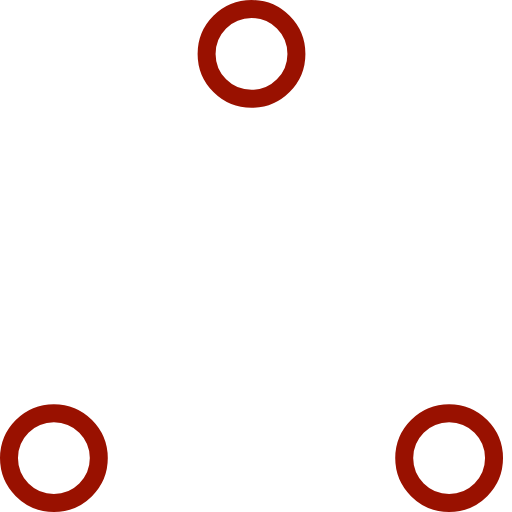
t = 0.00 s
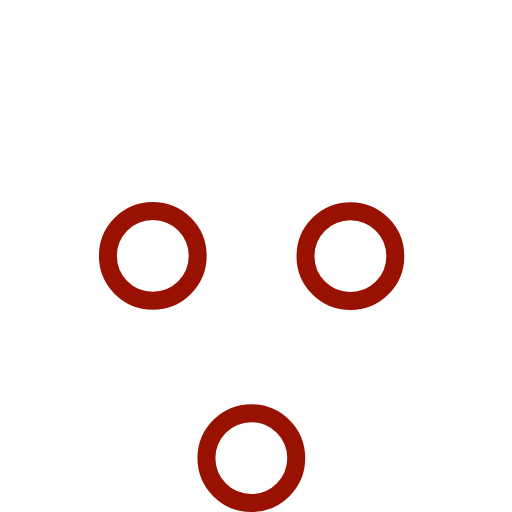
t = 0.37 s
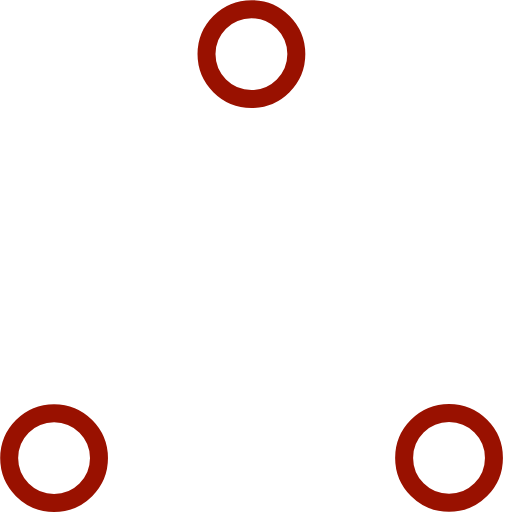
t = 0.73 s
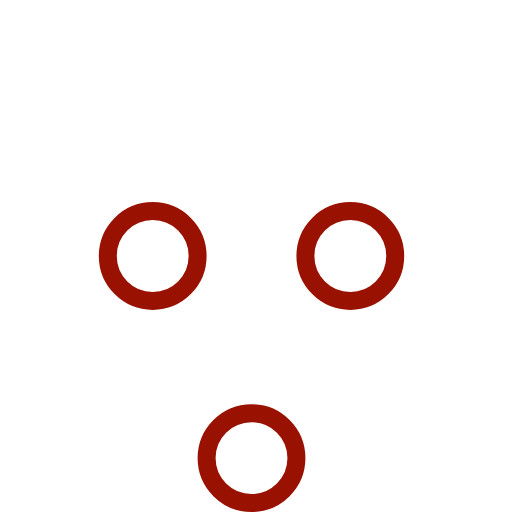
t = 1.10 s
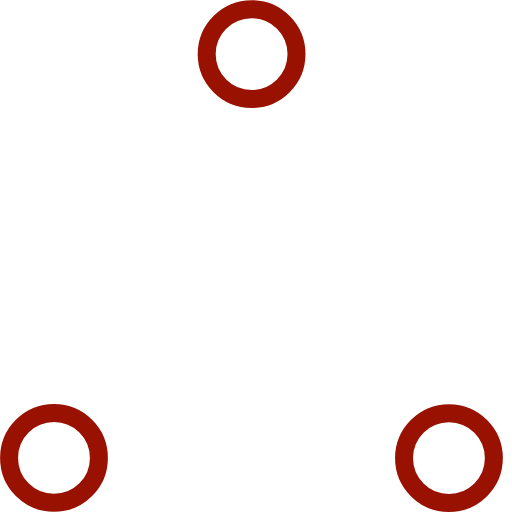
t = 1.47 s
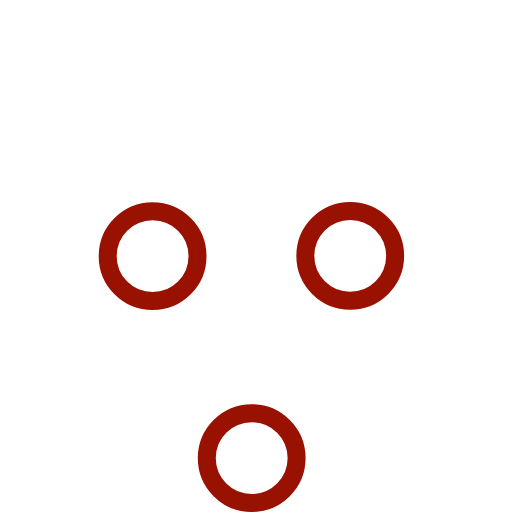
t = 1.83 s

The animated SVG that drew these frames (rendered in a browser with its animation timeline set to each time). Animation: 6 SMIL elements (animate=6); one cycle of 2.20 s, repeats indefinitely.

<!-- By Sam Herbert (@sherb), for everyone. More @ http://goo.gl/7AJzbL -->
<!-- Todo: add easing -->
<svg width="57" height="57" viewBox="0 0 57 57" xmlns="http://www.w3.org/2000/svg" stroke="#910">
    <g fill="none" fill-rule="evenodd">
        <g transform="translate(1 1)" stroke-width="2">
            <circle cx="5" cy="50" r="5">
                <animate attributeName="cy"
                     begin="0s" dur="2.2s"
                     values="50;5;50;50"
                     calcMode="linear"
                     repeatCount="indefinite" />
                <animate attributeName="cx"
                     begin="0s" dur="2.2s"
                     values="5;27;49;5"
                     calcMode="linear"
                     repeatCount="indefinite" />
            </circle>
            <circle cx="27" cy="5" r="5">
                <animate attributeName="cy"
                     begin="0s" dur="2.2s"
                     from="5" to="5"
                     values="5;50;50;5"
                     calcMode="linear"
                     repeatCount="indefinite" />
                <animate attributeName="cx"
                     begin="0s" dur="2.2s"
                     from="27" to="27"
                     values="27;49;5;27"
                     calcMode="linear"
                     repeatCount="indefinite" />
            </circle>
            <circle cx="49" cy="50" r="5">
                <animate attributeName="cy"
                     begin="0s" dur="2.2s"
                     values="50;50;5;50"
                     calcMode="linear"
                     repeatCount="indefinite" />
                <animate attributeName="cx"
                     from="49" to="49"
                     begin="0s" dur="2.2s"
                     values="49;5;27;49"
                     calcMode="linear"
                     repeatCount="indefinite" />
            </circle>
        </g>
    </g>
</svg>
